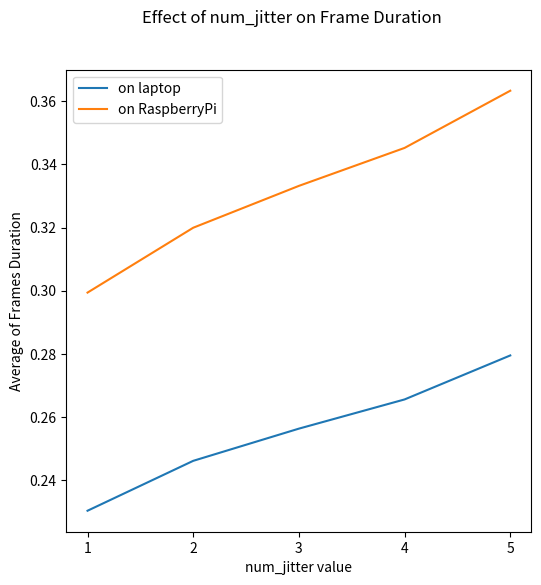

Generate this figure with matplotlib:
import matplotlib.pyplot as plt
import numpy as np
import math

if __name__ == '__main__':
    average_frame_time = np.array([
        0.23031319202076306,
        0.2461151643232866,
        0.25631416927684436,
        0.2655636180530895,
        0.2794985580444336,
    ])
    num_jitter = np.arange(5) + 1
    plt.rcParams['figure.figsize'] = (6, 6)
    fig = plt.figure()
    fig.suptitle('Effect of num_jitter on Frame Duration')

    # number_of_frames = [201, 116, 43, 13, 4]

    # plt.subplot(1, 2, 1)
    plt.plot(num_jitter, average_frame_time, label='on laptop')
    plt.plot(num_jitter, average_frame_time * 1.3, label='on RaspberryPi')
    plt.xticks(num_jitter)
    plt.xlabel('num_jitter value')
    plt.ylabel('Average of Frames Duration')
    plt.legend()
    # plt.ylim(0, 10)

    plt.savefig('num_jitter-report.png')
